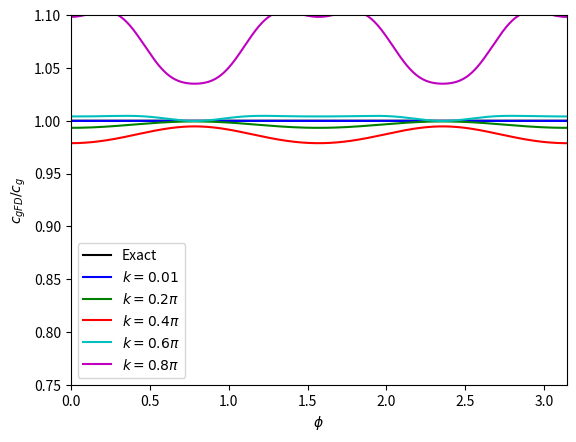

The script that saved this image: (Note: this script raises an exception after producing the figure.)
#!/usr/bin/env python3
# -*- coding: utf-8 -*-
"""
Created on Sun Apr 25 19:42:55 2021

Similar to dispersionCurve2dGroup, but plot dispersion error for all angle phi instead
of wavenumber K

[redacted]
"""

import numpy as np
import matplotlib.pyplot as plt

###################### parameter
epsilon = 0.0

phimin = np.pi*0.0
phimax = np.pi
num = 5000

gamma = 0.3

c = np.array([[-3.59892052e-01],
       [-1.68134419e-01],
       [ 3.90164665e-02],
       [-1.56535484e-02],
       [ 6.66223090e-03],
       [-2.81799300e-03],
       [ 1.08890297e-03],
       [-3.34732907e-04],
       [ 7.57973126e-05],
       [-1.15872858e-05],
       [ 9.35674437e-07]])

M = np.size(c)-1

############## draw the dispersion curve
def dispCurve2d(gamma, c, k):
    phi = np.linspace(epsilon,phimax,num)
    phi = np.array(phi).reshape(num,1)
    ai = np.ones((num,1))
# For generalized leap-frog, _sum is a vector of shape(num,1)
    _sum1 = np.zeros((num,1))
    for m in range(0,M+1):
        _sum1 = _sum1 + c[m]*(np.cos(m*k*np.cos(phi)) + np.cos(m*k*np.sin(phi)))
    SquareSum1 = _sum1**2
    
    _sum2 = np.zeros((num,1))   
    for m in range(0,M+1):
        _sum2 = _sum2 + c[m]*(np.sin(m*k*np.cos(phi))*m*np.cos(phi) + np.sin(m*k*np.sin(phi))*m*np.sin(phi))
    SquareSum2 = _sum2**2
    
    _sum3 = np.zeros((num,1))   
    for m in range(0,M+1):
        _sum3 = _sum3 + c[m]*(-np.sin(m*k*np.cos(phi))*m*k*np.sin(phi) + np.sin(m*k*np.sin(phi))*m*k*np.cos(phi))
    SquareSum3 = _sum3**2
    
        # magnitude of nabla Omega
#    dispersionArray = ai / (gamma * np.sqrt(ai-SquareSum1)) * np.sqrt(SquareSum2 + SquareSum3)
    
    # partial Omega/partial K
    dispersionArray = -ai / (gamma * np.sqrt(ai-SquareSum1)) * _sum2#np.sqrt(SquareSum2 + SquareSum3)
  
    dispersionArray[0] = 1
    print ("max error for k =", k, "is", np.max(np.abs(dispersionArray - ai)))
    return dispersionArray

k = np.linspace(0.01,np.pi*0.8, 5)
l = []
for j in range(5):
    l.append(dispCurve2d(gamma, c, k[j]))
    
ai = np.ones((num,1))
phi = np.linspace(epsilon,phimax,num)
phi = np.array(phi).reshape(num,1)

line1 = plt.plot(phi,ai,'k',label="Exact") #
line2 = plt.plot(phi,l[0],'b',label="$k = 0.01$") #
line3 = plt.plot(phi,l[1],'g',label="$k = 0.2\pi$") #
line4 = plt.plot(phi,l[2],'r',label="$k = 0.4\pi$") #
line5 = plt.plot(phi,l[3],'c',label="$k = 0.6\pi$") #
line6 = plt.plot(phi,l[4],'m',label="$k = 0.8\pi$") #

#plt.legend(bbox_to_anchor=(0., 1.02, 1., .102), loc = 3,
#           ncol = 3, mode="expand", borderaxespad = -0.2)
plt.legend(loc = 'lower left')
plt.axis([epsilon,phimax,0.75,1.1])
plt.ylabel('$c_{gFD}/c_g$')
plt.xlabel('$\phi$')

plt.savefig('/home/<user>/Documents/wave2d/figs/remez2dk075pi_025pi03gamma2l10mCurvePhiGroup1.eps', format='eps', dpi=300)
plt.show()

